Run: headless pygame with SDL's dummy video driver; simulated clock (each Clock.tick advances the game by its frame time, no real sleeping); random seed 0; keys injected as events and as key.get_pressed() state; mouse plan: one left click at the window centre at the start of phase 2, then a move to the lower-right quarter at the start of phase 3.
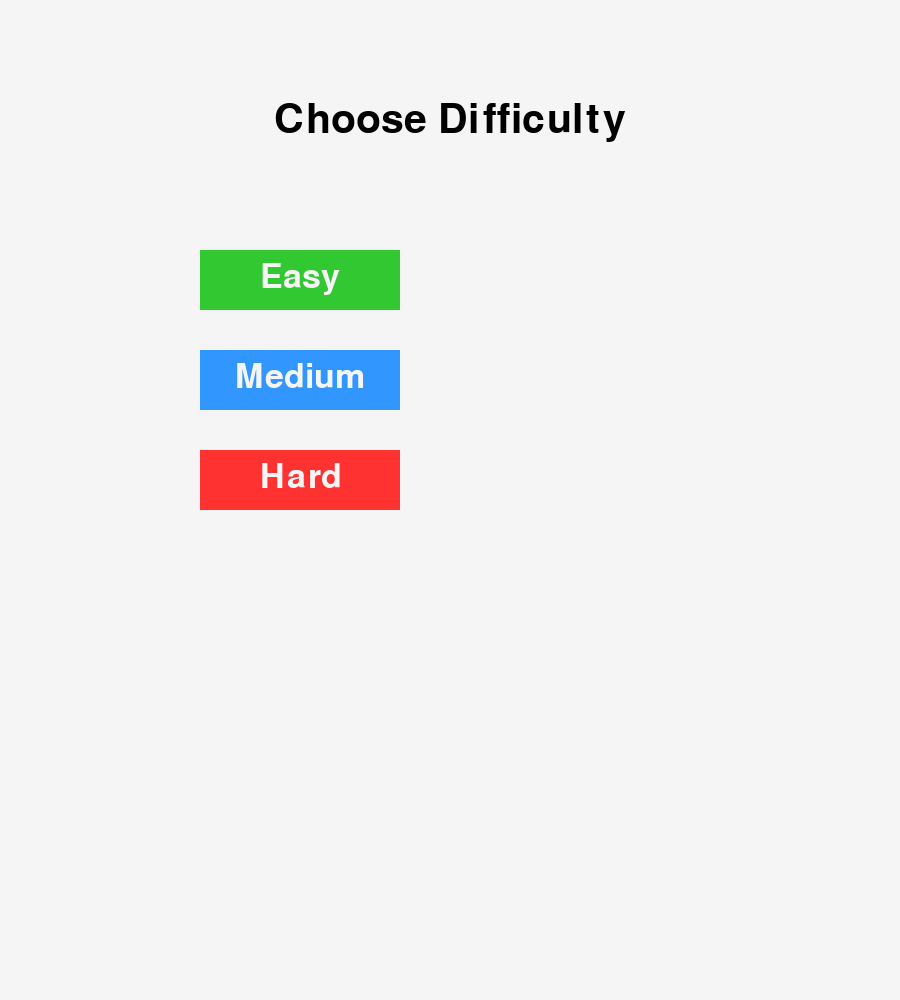
Frame 1 of 4 · flips 1–60 · no input
Frame 2 of 4 · flips 61–180 · clicked the window centre · tapped SPACE, RETURN · held RIGHT (→), D · screen unchanged from frame 1, image omitted
Frame 3 of 4 · flips 181–300 · moved the mouse to the lower-right quarter · held DOWN (↓), S · screen unchanged from frame 2, image omitted
Frame 4 of 4 · flips 301–420 · held LEFT (←), A, UP (↑), W · screen unchanged from frame 3, image omitted

The pygame program that drew these frames:

import pygame, sys, random

pygame.init()

# Screen setup
WIDTH, HEIGHT = 900, 1000
screen = pygame.display.set_mode((WIDTH, HEIGHT))
pygame.display.set_caption("Tic Tac Toe - Levels")

# Colors
WHITE = (245, 245, 245)
BLACK = (0, 0, 0)
BLUE = (50, 150, 255)
RED = (255, 50, 50)
GREEN = (50, 200, 50)
GRAY = (180, 180, 180)

# Fonts
font = pygame.font.SysFont(None, 100)
button_font = pygame.font.SysFont(None, 50)
result_font = pygame.font.SysFont(None, 60)

# Board
board = [["" for _ in range(3)] for _ in range(3)]
SQUARE_SIZE = WIDTH // 3
LINE_WIDTH = 8

# Difficulty (default None until chosen)
difficulty = None

# Draw grid
def draw_lines():
    for i in range(1, 3):
        pygame.draw.line(screen, BLACK, (0, i*SQUARE_SIZE), (WIDTH, i*SQUARE_SIZE), LINE_WIDTH)
        pygame.draw.line(screen, BLACK, (i*SQUARE_SIZE, 0), (i*SQUARE_SIZE, WIDTH), LINE_WIDTH)

# Draw marks
def draw_marks():
    for row in range(3):
        for col in range(3):
            mark = board[row][col]
            if mark != "":
                text = font.render(mark, True, BLUE if mark == "X" else RED)
                screen.blit(text, (col*SQUARE_SIZE + 70, row*SQUARE_SIZE + 30))

# Check winner
def check_winner():
    for i in range(3):
        if board[i][0] == board[i][1] == board[i][2] != "":
            return board[i][0]
        if board[0][i] == board[1][i] == board[2][i] != "":
            return board[0][i]
    if board[0][0] == board[1][1] == board[2][2] != "":
        return board[0][0]
    if board[0][2] == board[1][1] == board[2][0] != "":
        return board[0][2]
    return None

# Check draw
def check_draw():
    for row in board:
        if "" in row:
            return False
    return True

# Computer move based on difficulty
def computer_move(level):
    empty = [(r, c) for r in range(3) for c in range(3) if board[r][c] == ""]

    if level == "Easy":
        return random.choice(empty)

    if level == "Medium":
        # Try to win
        for r, c in empty:
            board[r][c] = "O"
            if check_winner() == "O":
                return (r, c)
            board[r][c] = ""
        # Try to block
        for r, c in empty:
            board[r][c] = "X"
            if check_winner() == "X":
                board[r][c] = ""
                return (r, c)
            board[r][c] = ""
        return random.choice(empty)

    if level == "Hard":
        return minimax_move()

# Minimax algorithm for unbeatable AI
def minimax(board, is_maximizing):
    winner = check_winner()
    if winner == "O": return 1
    if winner == "X": return -1
    if check_draw(): return 0

    if is_maximizing:
        best = -2
        for r in range(3):
            for c in range(3):
                if board[r][c] == "":
                    board[r][c] = "O"
                    score = minimax(board, False)
                    board[r][c] = ""
                    best = max(score, best)
        return best
    else:
        best = 2
        for r in range(3):
            for c in range(3):
                if board[r][c] == "":
                    board[r][c] = "X"
                    score = minimax(board, True)
                    board[r][c] = ""
                    best = min(score, best)
        return best

def minimax_move():
    best_score = -2
    move = None
    for r in range(3):
        for c in range(3):
            if board[r][c] == "":
                board[r][c] = "O"
                score = minimax(board, False)
                board[r][c] = ""
                if score > best_score:
                    best_score = score
                    move = (r, c)
    return move

# Draw difficulty menu
def draw_menu():
    screen.fill(WHITE)
    title = result_font.render("Choose Difficulty", True, BLACK)
    screen.blit(title, (WIDTH//2 - title.get_width()//2, 100))

    easy_btn = pygame.Rect(200, 250, 200, 60)
    med_btn = pygame.Rect(200, 350, 200, 60)
    hard_btn = pygame.Rect(200, 450, 200, 60)

    pygame.draw.rect(screen, GREEN, easy_btn)
    pygame.draw.rect(screen, BLUE, med_btn)
    pygame.draw.rect(screen, RED, hard_btn)

    screen.blit(button_font.render("Easy", True, WHITE), (260, 260))
    screen.blit(button_font.render("Medium", True, WHITE), (235, 360))
    screen.blit(button_font.render("Hard", True, WHITE), (260, 460))

    return easy_btn, med_btn, hard_btn

# Draw restart button
def draw_restart():
    restart_btn = pygame.Rect(200, HEIGHT-70, 200, 50)
    pygame.draw.rect(screen, GRAY, restart_btn)
    screen.blit(button_font.render("Play Again", True, BLACK), (225, HEIGHT-65))
    return restart_btn

# Reset game
def reset_game():
    global board, difficulty, menu
    board = [["" for _ in range(3)] for _ in range(3)]
    difficulty = None
    menu = True

# Game loop
running = True
menu = True

while running:
    screen.fill(WHITE)

    if menu:
        easy_btn, med_btn, hard_btn = draw_menu()
    else:
        draw_lines()
        draw_marks()
        winner = check_winner()
        if winner:
            text = result_font.render(f"{winner} Wins!", True, BLACK)
            screen.blit(text, (WIDTH//2 - text.get_width()//2, HEIGHT-120))
            restart_btn = draw_restart()
        elif check_draw():
            text = result_font.render("Draw!", True, BLACK)
            screen.blit(text, (WIDTH//2 - text.get_width()//2, HEIGHT-120))
            restart_btn = draw_restart()
        else:
            restart_btn = None

    pygame.display.flip()

    for event in pygame.event.get():
        if event.type == pygame.QUIT:
            pygame.quit(); sys.exit()

        if menu and event.type == pygame.MOUSEBUTTONDOWN:
            if easy_btn.collidepoint(event.pos): difficulty, menu = "Easy", False
            if med_btn.collidepoint(event.pos): difficulty, menu = "Medium", False
            if hard_btn.collidepoint(event.pos): difficulty, menu = "Hard", False

        elif not menu and event.type == pygame.MOUSEBUTTONDOWN:
            winner = check_winner()
            if winner or check_draw():
                if restart_btn and restart_btn.collidepoint(event.pos):
                    reset_game()
                continue

            x, y = event.pos
            row, col = y // SQUARE_SIZE, x // SQUARE_SIZE
            if row < 3 and board[row][col] == "":
                board[row][col] = "X"

                if not check_winner() and not check_draw():
                    r, c = computer_move(difficulty)
                    board[r][c] = "O"
